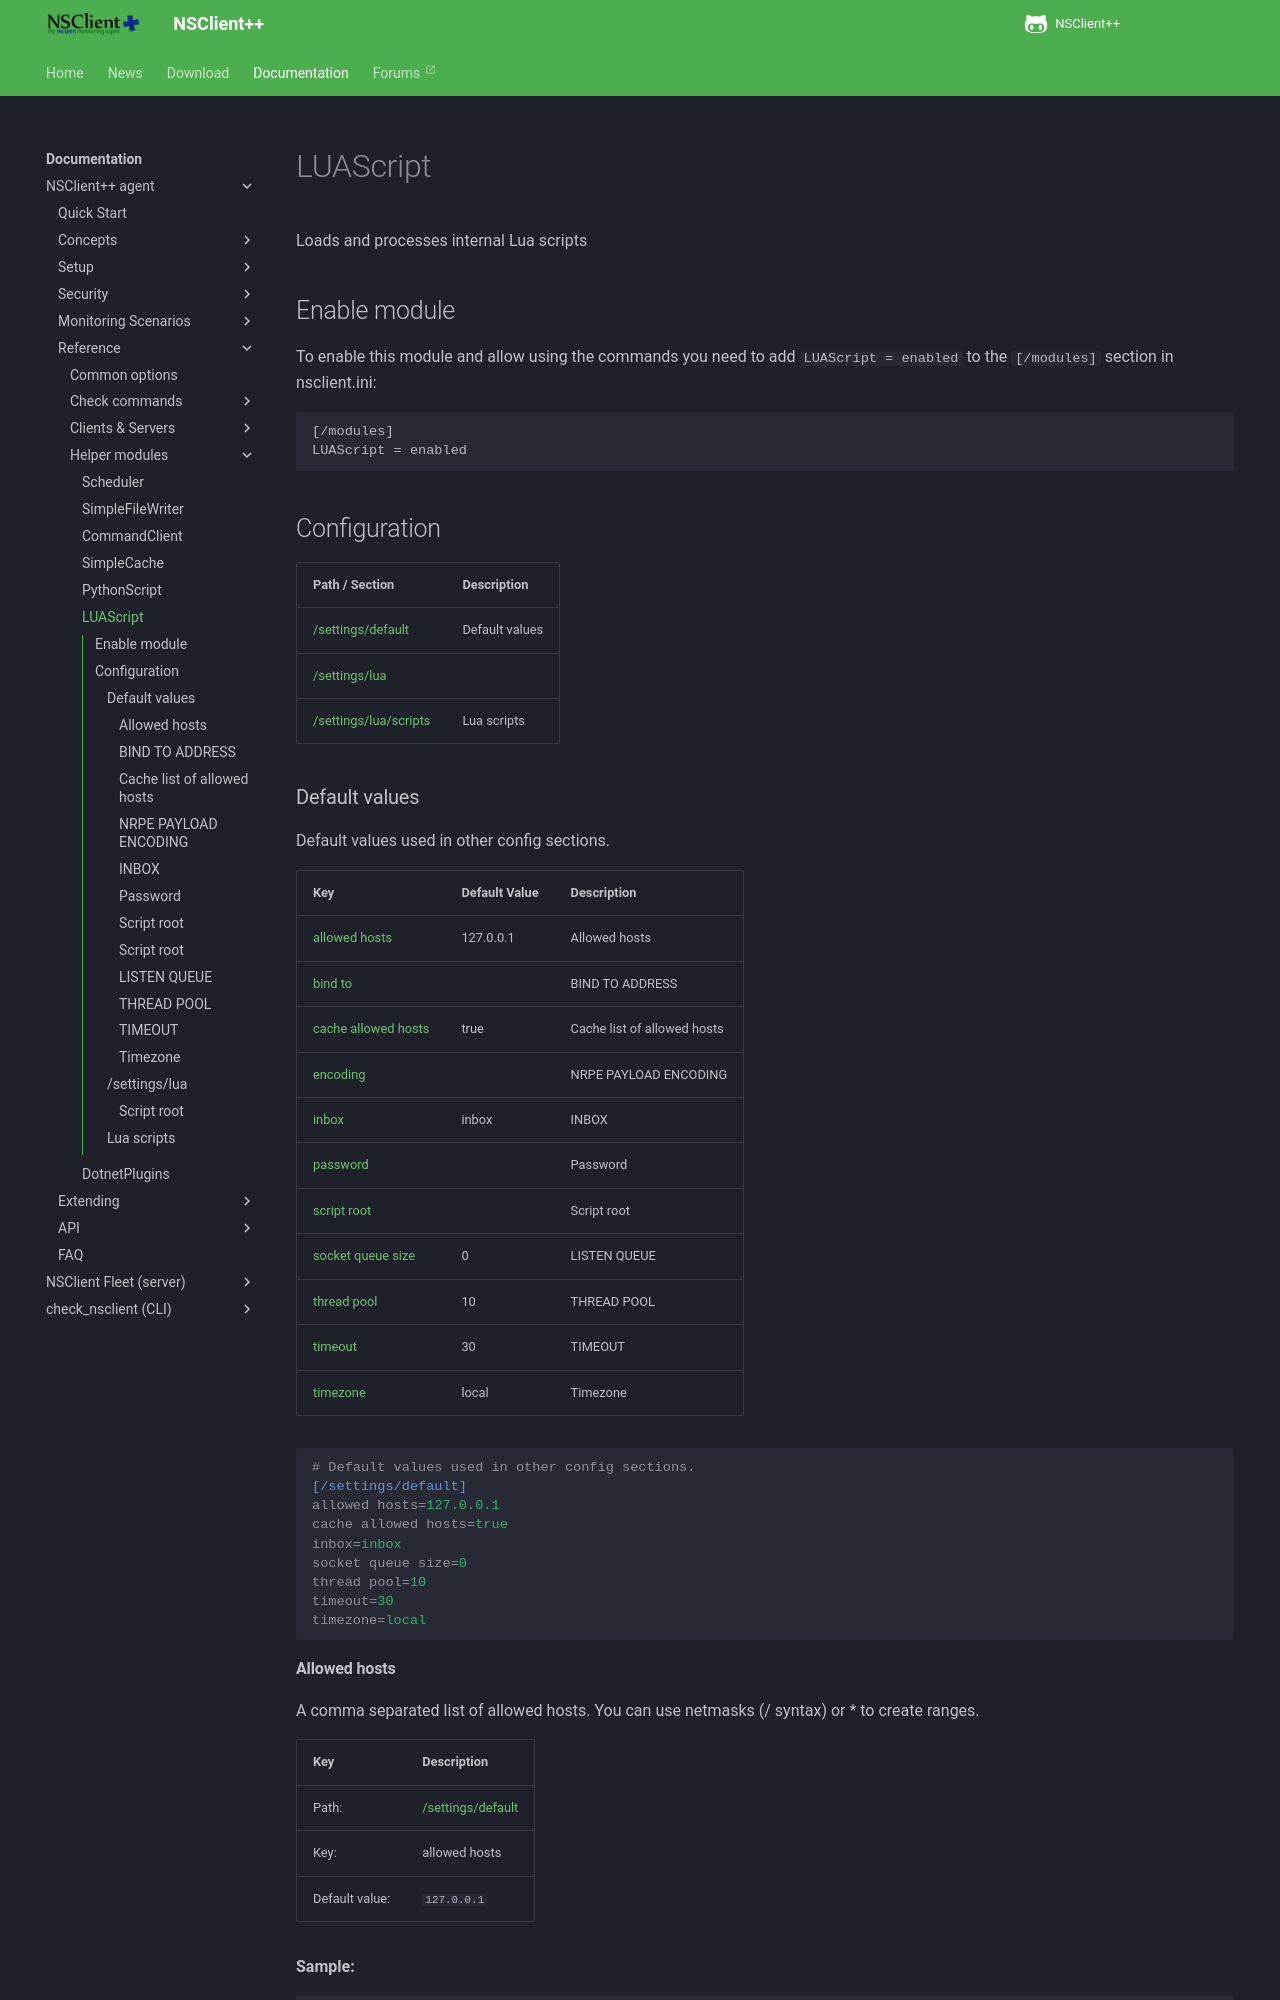

repository: mickem/www.nsclient.org · page: docs/reference/generic/LUAScript/index.html · generator: mkdocs

# LUAScript

Loads and processes internal Lua scripts

## Enable module

To enable this module and allow using the commands you need to add `LUAScript = enabled` to the `[/modules]` section in nsclient.ini:

```
[/modules]
LUAScript = enabled
```


## Configuration

| Path / Section                        | Description    |
|---------------------------------------|----------------|
| [/settings/default](#default-values)  | Default values |
| [/settings/lua](#/settings/lua)       |                |
| [/settings/lua/scripts](#lua-scripts) | Lua scripts    |


### Default values <a id="/settings/default"></a>

Default values used in other config sections.

| Key                                                 | Default Value | Description                 |
|-----------------------------------------------------|---------------|-----------------------------|
| [allowed hosts](#allowed-hosts)                     | 127.0.0.1     | Allowed hosts               |
| [bind to](#bind-to-address)                         |               | BIND TO ADDRESS             |
| [cache allowed hosts](#cache-list-of-allowed-hosts) | true          | Cache list of allowed hosts |
| [encoding](#nrpe-payload-encoding)                  |               | NRPE PAYLOAD ENCODING       |
| [inbox](#inbox)                                     | inbox         | INBOX                       |
| [password](#password)                               |               | Password                    |
| [script root](#script-root)                         |               | Script root                 |
| [socket queue size](#listen-queue)                  | 0             | LISTEN QUEUE                |
| [thread pool](#thread-pool)                         | 10            | THREAD POOL                 |
| [timeout](#timeout)                                 | 30            | TIMEOUT                     |
| [timezone](#timezone)                               | local         | Timezone                    |


```ini
# Default values used in other config sections.
[/settings/default]
allowed hosts=127.0.0.1
cache allowed hosts=true
inbox=inbox
socket queue size=0
thread pool=10
timeout=30
timezone=local
```

#### Allowed hosts <a id="/settings/default/allowed hosts"></a>

A comma separated list of allowed hosts. You can use netmasks (/ syntax) or * to create ranges.


| Key            | Description                             |
|----------------|-----------------------------------------|
| Path:          | [/settings/default](#/settings/default) |
| Key:           | allowed hosts                           |
| Default value: | `127.0.0.1`                             |


**Sample:**

```
[/settings/default]
# Allowed hosts
allowed hosts=127.0.0.1
```
